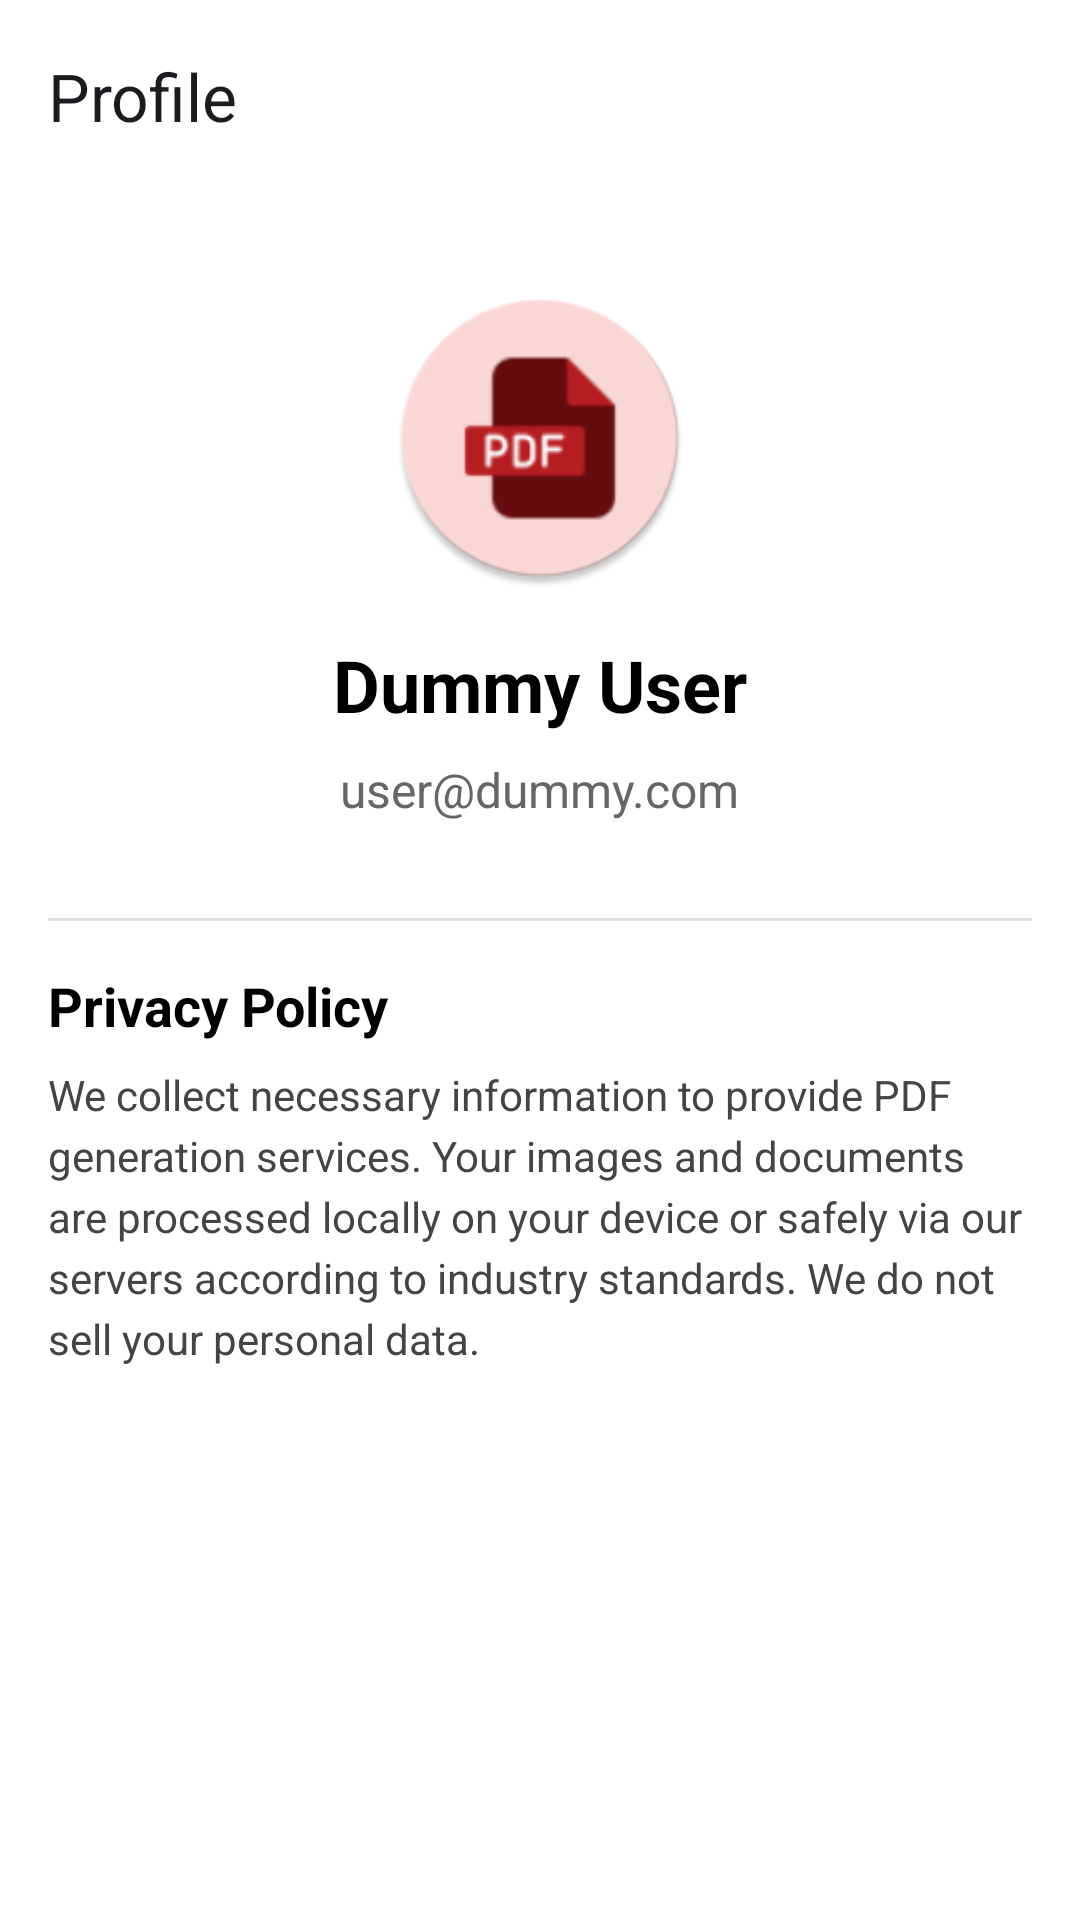

Produce the Android XML layout that renders to this screen, including the resource entries it uses.
<!-- AndroidManifest.xml: application theme Theme.Generator -->
<!-- res/layout/activity_profile.xml -->
<?xml version="1.0" encoding="utf-8"?>
<LinearLayout xmlns:android="http://schemas.android.com/apk/res/android"
    xmlns:app="http://schemas.android.com/apk/res-auto"
    android:layout_width="match_parent"
    android:layout_height="match_parent"
    android:background="@color/white"
    android:orientation="vertical">

    <com.google.android.material.appbar.AppBarLayout
        android:layout_width="match_parent"
        android:background="@color/white"
        android:layout_height="wrap_content">

        <com.google.android.material.appbar.MaterialToolbar
            android:id="@+id/toolbarProfile"
            android:layout_width="match_parent"
            android:layout_height="?attr/actionBarSize"
            app:navigationIconTint="@color/black"
            app:title="Profile"/>
    </com.google.android.material.appbar.AppBarLayout>

    <LinearLayout
        android:layout_width="match_parent"
        android:layout_height="wrap_content"
        android:gravity="center"
        android:orientation="vertical"
        android:padding="32dp">

        <ImageView
            android:layout_width="100dp"
            android:layout_height="100dp"
            android:src="@mipmap/app_background_icon_round"
            android:contentDescription="Profile Picture"/>

        <TextView
            android:layout_width="wrap_content"
            android:layout_height="wrap_content"
            android:layout_marginTop="16dp"
            android:text="Dummy User"
            android:textSize="24sp"
            android:textStyle="bold"
            android:textColor="@color/black"/>

        <TextView
            android:layout_width="wrap_content"
            android:layout_height="wrap_content"
            android:layout_marginTop="8dp"
            android:text="user@dummy.com"
            android:textSize="16sp"
            android:textColor="#666666"/>
            
    </LinearLayout>

    <View
        android:layout_width="match_parent"
        android:layout_height="1dp"
        android:background="#E0E0E0"
        android:layout_marginHorizontal="16dp"/>

    <LinearLayout
        android:layout_width="match_parent"
        android:layout_height="wrap_content"
        android:orientation="vertical"
        android:padding="16dp">

        <TextView
            android:layout_width="wrap_content"
            android:layout_height="wrap_content"
            android:text="Privacy Policy"
            android:textSize="18sp"
            android:textStyle="bold"
            android:textColor="@color/black"
            android:layout_marginBottom="8dp"/>

        <TextView
            android:id="@+id/tvPrivacyPolicy"
            android:layout_width="match_parent"
            android:layout_height="wrap_content"
            android:text="We collect necessary information to provide PDF generation services. Your images and documents are processed locally on your device or safely via our servers according to industry standards. We do not sell your personal data."
            android:textSize="14sp"
            android:textColor="#444444"
            android:lineSpacingExtra="4dp"/>

    </LinearLayout>

</LinearLayout>
<!-- resources referenced by this layout -->
<resources>
  <color name="black">#FF000000</color>
  <color name="white">#FFFFFFFF</color>
  <!-- mipmap app_background_icon_round: webp bitmap (mipmap-hdpi, 2652 bytes) -->
  <style name="Theme.Generator" parent="Base.Theme.Generator" />
  <style name="Base.Theme.Generator" parent="Theme.Material3.Light.NoActionBar">
  
          <item name="android:windowOptOutEdgeToEdgeEnforcement">true</item>
  
          <item name="android:statusBarColor">@color/btn_color</item>
          <item name="android:windowLightStatusBar">true</item>
  
          <item name="android:windowTranslucentStatus">false</item>
          <item name="android:windowFullscreen">false</item>
      </style>
  <color name="btn_color">#ee947a</color>
</resources>
